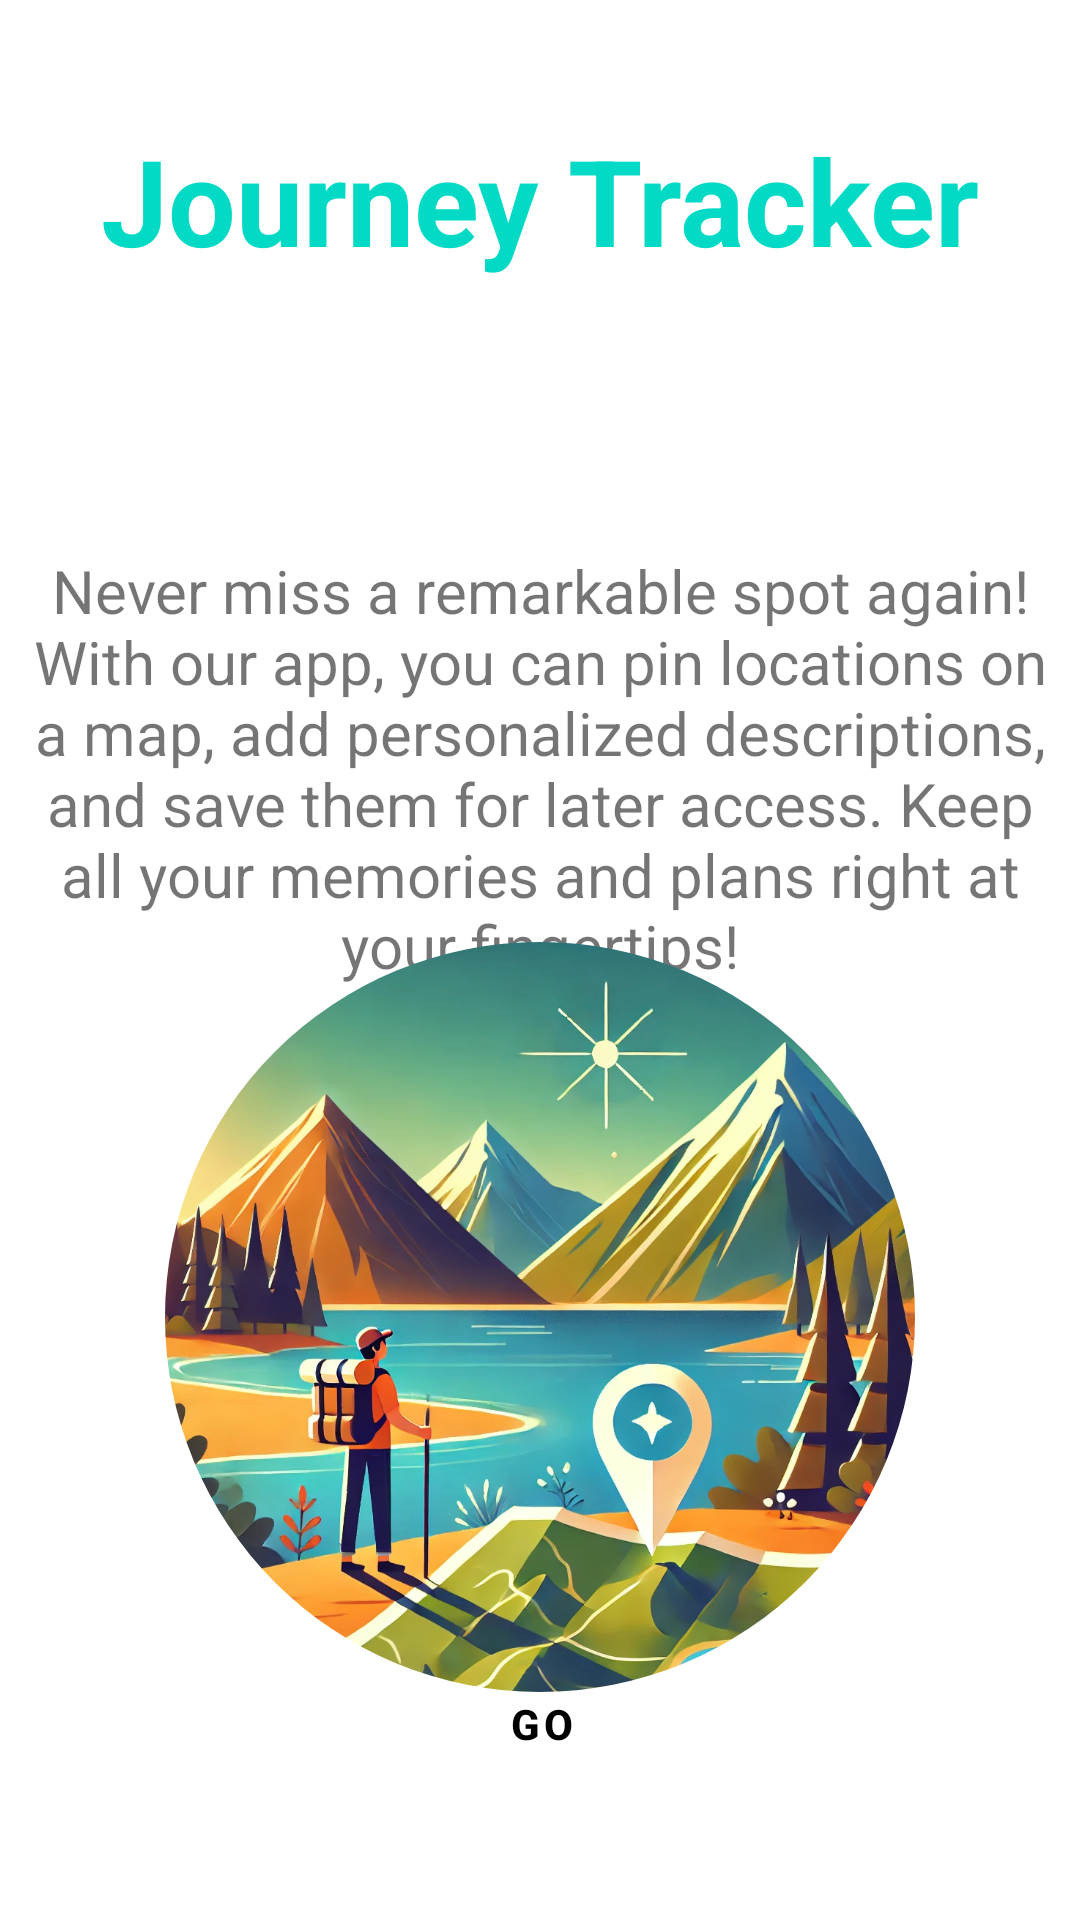

Produce the Android XML layout that renders to this screen, including the resource entries it uses.
<!-- AndroidManifest.xml: application theme Theme.Map -->
<!-- res/layout/preview.xml -->
<?xml version="1.0" encoding="utf-8"?>
<androidx.constraintlayout.widget.ConstraintLayout xmlns:android="http://schemas.android.com/apk/res/android"
    android:layout_width="match_parent"
    android:layout_height="match_parent"
    xmlns:app="http://schemas.android.com/apk/res-auto"
    android:id="@+id/preview"
    android:padding="10dp">



    <TextView
        android:id="@+id/journeyTracker"
        android:layout_width="wrap_content"
        android:layout_height="wrap_content"
        android:gravity="center"
        android:paddingTop="30dp"
        android:text="@string/journey_tracker"
        android:textSize= "40sp"
        android:textColor="@color/teal_200"
        android:textStyle="bold"
        app:layout_constraintEnd_toEndOf="parent"
        app:layout_constraintStart_toStartOf="parent"
        app:layout_constraintTop_toTopOf="parent">


    </TextView>

    <TextView
        android:id="@+id/previewDescription"
        android:layout_width="wrap_content"
        android:layout_height="wrap_content"
        app:layout_constraintEnd_toEndOf="parent"
        android:paddingTop="90dp"
        android:gravity="center"
        app:layout_constraintStart_toStartOf="parent"
        android:textSize="20sp"
        app:layout_constraintTop_toBottomOf="@+id/journeyTracker"
        android:text="@string/never_miss">

    </TextView>

    <com.google.android.material.imageview.ShapeableImageView
        android:id="@+id/imagePreview"
        android:layout_width="250sp"
        android:layout_height="250sp"
        app:shapeAppearanceOverlay="@style/roundedImageView"
        android:src="@drawable/_8f68919_2527_43bc_a575_1944302d95cf"
        app:layout_constraintTop_toBottomOf="@+id/previewDescription"
        app:layout_constraintEnd_toEndOf="parent"
        app:layout_constraintStart_toStartOf="parent"
        app:layout_constraintBottom_toTopOf="@+id/goButton"

        >

    </com.google.android.material.imageview.ShapeableImageView>

    <Button
        android:id="@+id/goButton"
        style="@style/Widget.MaterialComponents.Button.OutlinedButton"
        android:text="@string/go"
        android:layout_width="350dp"
        android:layout_height="wrap_content"
        android:layout_marginBottom="30dp"
        android:textColor="?attr/colorOnSecondary"
        android:textStyle="bold"
        app:strokeColor="?attr/colorOnPrimary"
        app:cornerRadius="10dp"
        android:paddingTop="16dp"
        android:paddingBottom="16dp"
        app:strokeWidth="1dp"
        app:layout_constraintBottom_toBottomOf="parent"
        app:layout_constraintEnd_toEndOf="parent"
        app:layout_constraintStart_toStartOf="parent"
        />



</androidx.constraintlayout.widget.ConstraintLayout>
<!-- resources referenced by this layout -->
<resources>
  <color name="teal_200">#FF03DAC5</color>
  <!-- drawable _8f68919_2527_43bc_a575_1944302d95cf: webp bitmap (drawable, 231764 bytes) -->
  <string name="go">Go</string>
  <string name="journey_tracker">Journey Tracker</string>
  <string name="never_miss">Never miss a remarkable spot again! With our app, you can pin locations on a map, add personalized descriptions, and save them for later access. Keep all your memories and plans right at your fingertips!</string>
  <style name="roundedImageView">
          <item name="cornerFamily">rounded</item>
          <item name="cornerSize">50%</item>
      </style>
  <style name="Theme.Map" parent="Theme.MaterialComponents.DayNight.NoActionBar">
          <item name="colorPrimary">@color/white</item>
          <item name="colorPrimaryVariant">@color/teal_200</item>
          <item name="colorOnPrimary">@color/black</item>
  
          <item name="colorSecondary">@color/white</item>
          <item name="colorSecondaryVariant">@color/CadetBlue</item>
          <item name="colorOnSecondary">@color/black</item>
  
          <item name="colorControlNormal">@color/white</item>
      </style>
  <color name="white">#FFFFFFFF</color>
  <color name="black">#FF000000</color>
  <color name="CadetBlue">#5F9EA0</color>
</resources>
